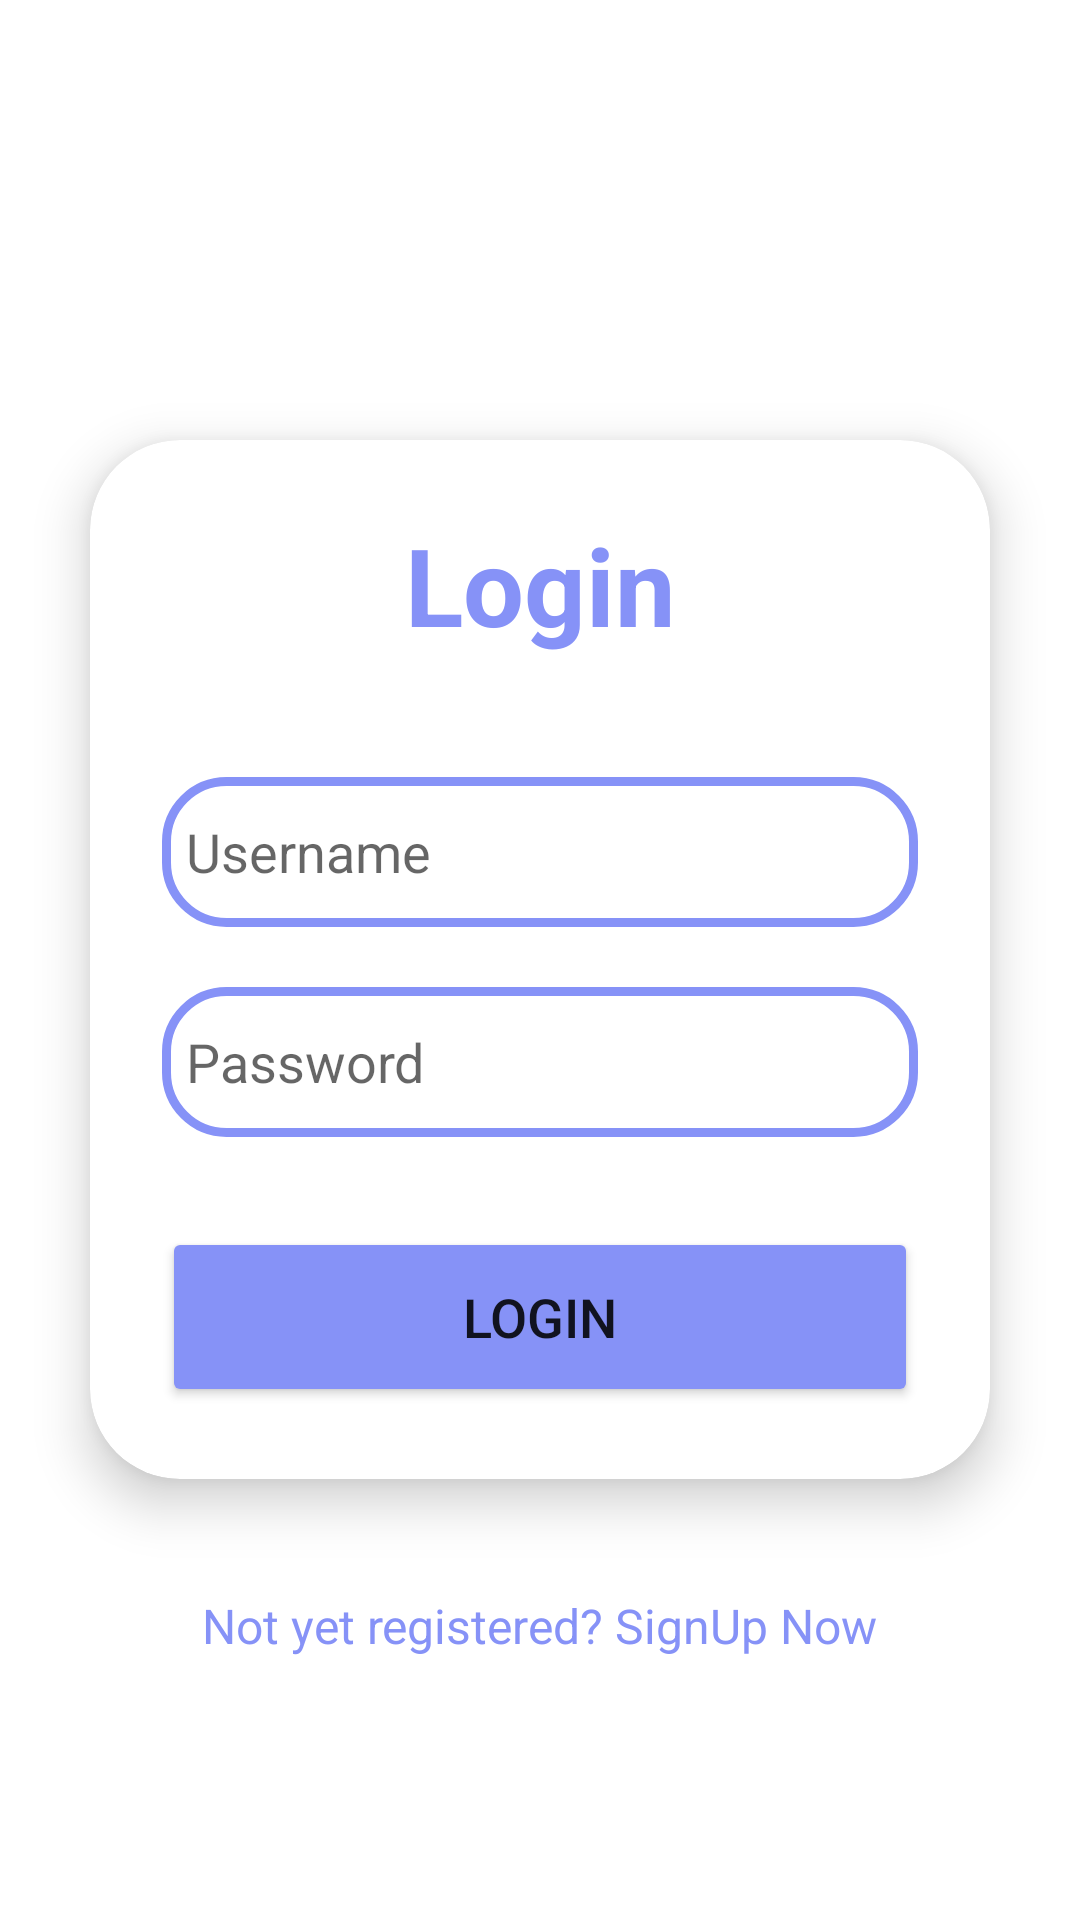

Layout XML and referenced resources for this Android screen:
<!-- AndroidManifest.xml: application theme Theme.Fanfield -->
<!-- res/layout/activity_login.xml -->
<?xml version="1.0" encoding="utf-8"?>
<RelativeLayout
    xmlns:android="http://schemas.android.com/apk/res/android"
    xmlns:app="http://schemas.android.com/apk/res-auto"
    xmlns:tools="http://schemas.android.com/tools"
    android:layout_width="match_parent"
    android:layout_height="match_parent"
    android:orientation="vertical"
    tools:context=".Activitys.MainActivity">

    <androidx.cardview.widget.CardView
        android:id="@+id/loginCardView"
        android:layout_width="match_parent"
        android:layout_height="wrap_content"
        android:layout_margin="30dp"
        app:cardCornerRadius="30dp"
        app:cardElevation="10dp"
        android:layout_centerInParent="true"
        android:background="@drawable/custom_edittext">

        <LinearLayout
            android:layout_width="match_parent"
            android:layout_height="wrap_content"
            android:orientation="vertical"
            android:layout_gravity="center_horizontal"
            android:padding="24dp">

            <TextView
                android:layout_width="match_parent"
                android:layout_height="wrap_content"
                android:text="Login"
                android:id="@+id/loginText"
                android:textSize="36sp"
                android:textAlignment="center"
                android:textStyle="bold"
                android:textColor="@color/purple"/>

            <EditText
                android:layout_width="match_parent"
                android:layout_height="50dp"
                android:id="@+id/userID"
                android:background="@drawable/custom_edittext"
                android:drawableStart="@drawable/baseline_person_24"
                android:drawablePadding="8dp"
                android:hint="Username"
                android:padding="8dp"
                android:textColor="@color/black"
                android:textColorHighlight="@color/cardview_dark_background"
                android:layout_marginTop="40dp"/>

            <EditText
                android:layout_width="match_parent"
                android:layout_height="50dp"
                android:id="@+id/password"
                android:background="@drawable/custom_edittext"
                android:drawableStart="@drawable/baseline_lock_24"
                android:drawablePadding="8dp"
                android:hint="Password"
                android:padding="8dp"
                android:inputType="textPassword"
                android:textColor="@color/black"
                android:textColorHighlight="@color/cardview_dark_background"
                android:layout_marginTop="20dp"/>

            <Button
                android:layout_width="match_parent"
                android:layout_height="60dp"
                android:id="@+id/loginBtn"
                android:text="Login"
                android:textSize="18sp"
                android:layout_marginTop="30dp"
                android:backgroundTint="@color/purple"
                app:cornerRadius = "25dp"/>

            <ProgressBar
                android:id="@+id/login_progress_bar"
                android:layout_width="wrap_content"
                android:layout_height="wrap_content"
                android:layout_centerInParent="true"
                android:indeterminateTint="@color/purple"
                android:layout_gravity="center_horizontal"
                android:visibility="gone"
                android:layout_marginTop="30dp"/>

        </LinearLayout>

    </androidx.cardview.widget.CardView>

    <TextView
        android:id="@+id/register_txt"
        android:layout_width="wrap_content"
        android:layout_height="wrap_content"
        android:padding="8dp"
        android:layout_centerHorizontal="true"
        android:layout_below="@+id/loginCardView"
        android:text="Not yet registered? SignUp Now"
        android:textSize="16sp"
        android:textAlignment="center"
        android:textColor="@color/purple"
        android:layout_marginBottom="20dp"/>

</RelativeLayout>
<!-- resources referenced by this layout -->
<resources>
  <color name="black">#FF000000</color>
  <color name="purple">#8692f7</color>
  <!-- drawable custom_edittext (drawable) -->
  <shape xmlns:android="http://schemas.android.com/apk/res/android"
      android:shape="rectangle">
  
      <stroke
          android:width="3dp"
          android:color="@color/purple"/>
      <corners
          android:radius="20dp"/>
  </shape>
  <style name="Theme.Fanfield" parent="Theme.MaterialComponents.DayNight.NoActionBar">
          
          <item name="colorPrimary">@color/white</item>
          <item name="colorPrimaryVariant">@color/purple_700</item>
          <item name="colorOnPrimary">@color/white</item>
          
          <item name="colorSecondary">@color/teal_200</item>
          <item name="colorSecondaryVariant">@color/teal_700</item>
          <item name="colorOnSecondary">@color/black</item>
          
          <item name="android:statusBarColor">?attr/colorPrimaryVariant</item>
          
      </style>
  <color name="white">#FFFFFFFF</color>
  <color name="purple_700">#FF3700B3</color>
  <color name="teal_200">#FF03DAC5</color>
  <color name="teal_700">#FF018786</color>
</resources>
